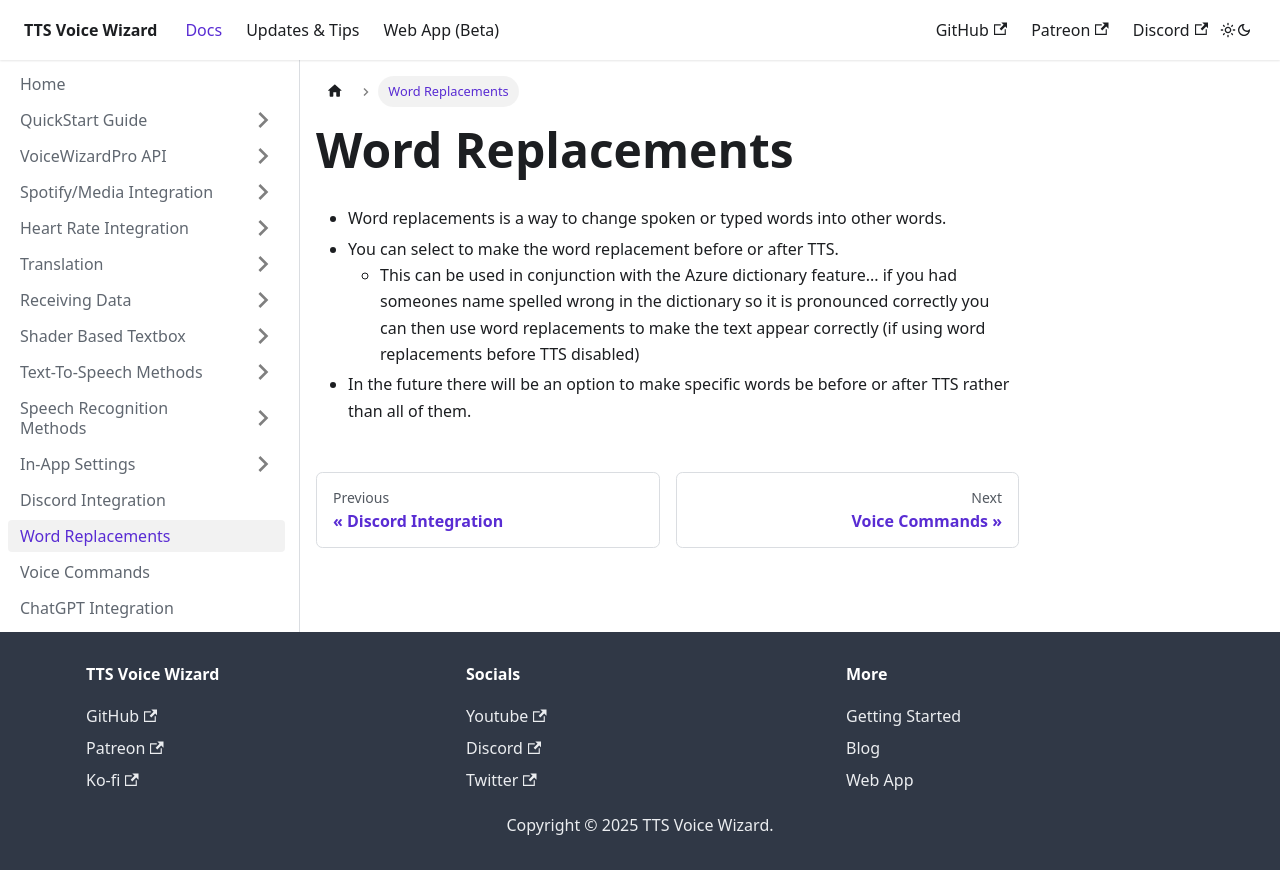

repository: VRCWizard/TTS-Voice-Wizard-Docs · page: docs/Word Replacements.html · generator: docusaurus

---
title: "Word Replacements"
sidebar_position: 13
---
# Word Replacements

- Word replacements is a way to change spoken or typed words into other words. 
- You can select to make the word replacement before or after TTS.
    - This can be used in conjunction with the Azure dictionary feature... if you had someones name spelled wrong in the dictionary so it is pronounced correctly you can then use word replacements to make the text appear correctly (if using word replacements before TTS disabled)
- In the future there will be an option to make specific words be before or after TTS rather than all of them.
